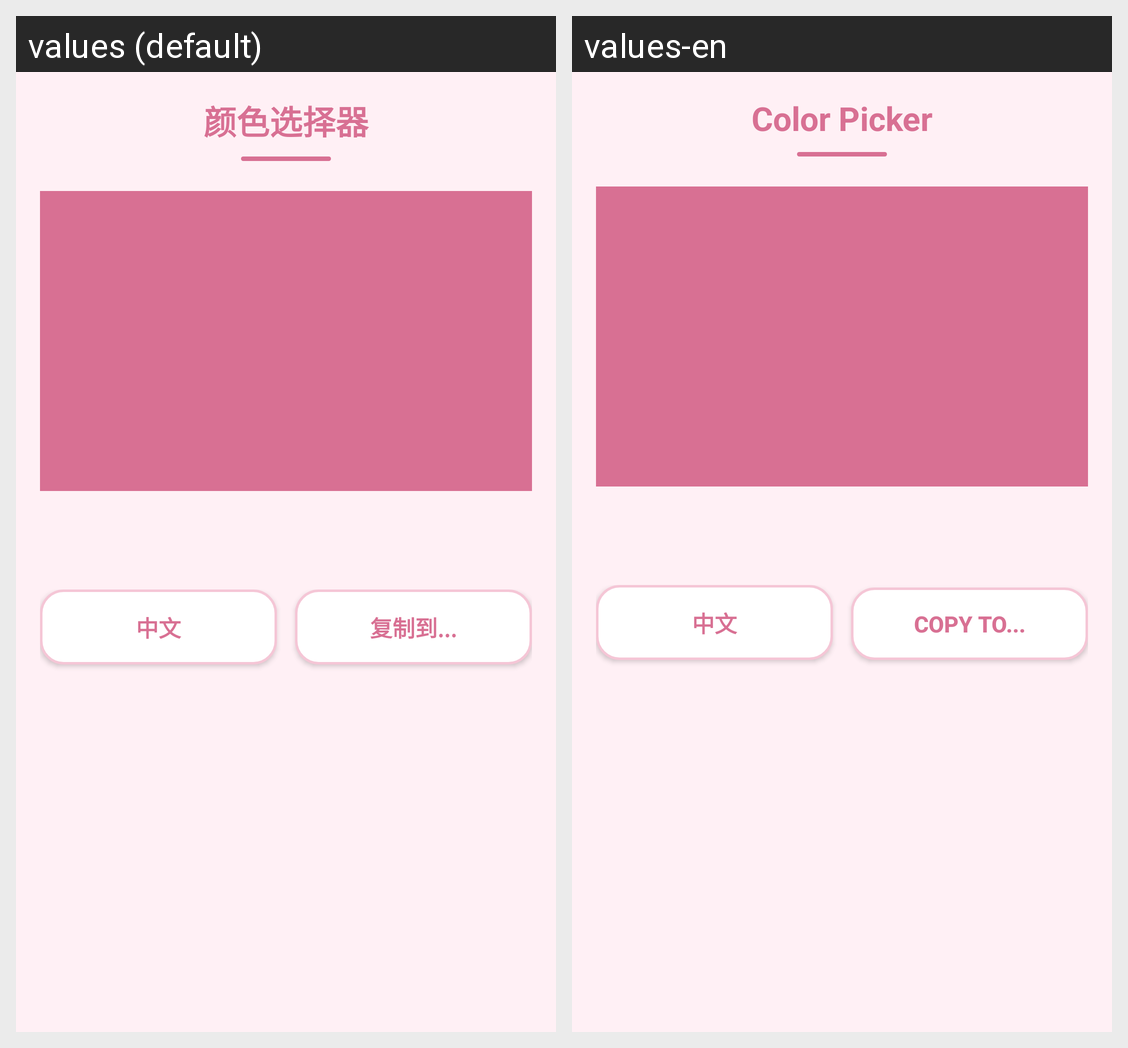

This grid shows one Android layout under two languages. Give, for every string resource on the screen, its name, the default text and each shown locale's text.
Android screen res/layout/activity_color_pick.xml rendered under 2 locales, left to right: values (default), values-en. Device: Nexus 5 (rendered at 1080×1920; each locale shown at half size, 540×960, under a caption strip naming it); theme Theme.AppCompat.Light.NoActionBar.
Strings drawn on this screen, with the default value and each locale's value (text and hints the layout hard-codes, and strings that could not be matched under every locale, appear in the picture but are not listed):

title_color_pick
  values: 颜色选择器
  values-en: Color Picker

lang_zh
  values: 中文
  values-en: 中文

file_menu_copy
  values: 复制到...
  values-en: Copy to...
